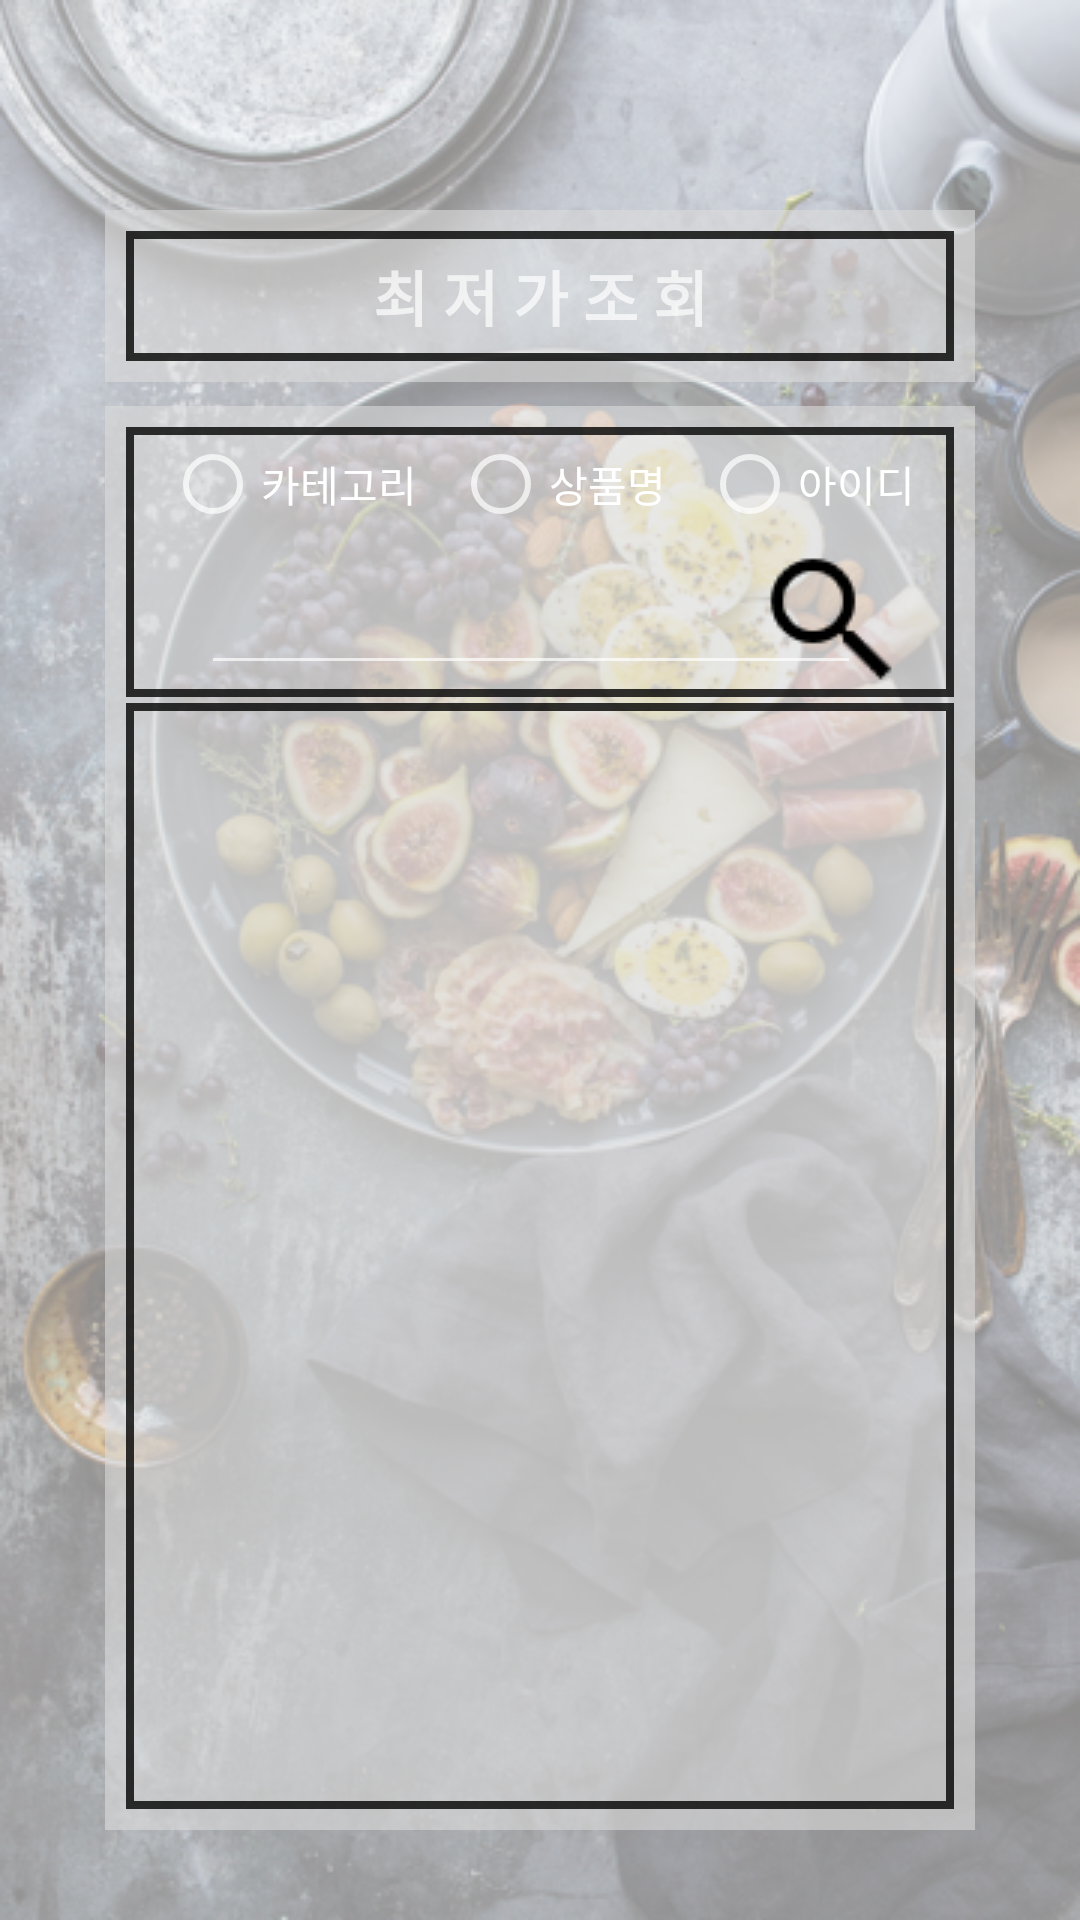

Reconstruct the res/layout file that produces this screen, plus the resources it refers to.
<!-- AndroidManifest.xml: application theme Theme.AppCompat.NoActionBar -->
<!-- res/layout/price_search_main.xml -->
<LinearLayout xmlns:android="http://schemas.android.com/apk/res/android"
    xmlns:tools="http://schemas.android.com/tools"
    android:layout_width="match_parent"
    android:layout_height="match_parent"
    android:orientation="vertical"
    android:background="@drawable/gray_background"
    android:paddingTop="20dp"
    android:paddingBottom="30dp"
    android:paddingRight="35dp"
    android:paddingLeft="35dp"
    android:focusable="true"
    android:focusableInTouchMode="true"
    android:id="@+id/price_search_parent_layout"
    >

    <LinearLayout
        android:layout_width="match_parent"
        android:layout_height="wrap_content"
        android:gravity="center_horizontal"
        android:padding="7dp"
        android:orientation="vertical"
        android:background="#99DDDDDD"
        android:layout_gravity="center_horizontal"
        android:layout_marginTop="50dp"
        android:layout_marginBottom="8dp">

        <TextView
            android:layout_width="match_parent"
            android:layout_height="wrap_content"
            android:text="최 저 가 조 회"
            android:textStyle="bold"
            android:textSize="20dp"
            android:gravity="center_horizontal"
            android:padding="7dp"
            android:background="@drawable/border"/>


    </LinearLayout>


    <LinearLayout
        android:layout_width="match_parent"
        android:layout_height="match_parent"
        android:layout_gravity="center_horizontal"
        android:background="#99DDDDDD"
        android:gravity="center_horizontal"
        android:orientation="vertical"
        android:padding="7dp">

        <RelativeLayout
            android:layout_width="match_parent"
            android:layout_height="wrap_content"
            android:background="@drawable/border">

            <RadioGroup
                android:id="@+id/radio_group"
                android:layout_width="match_parent"
                android:layout_height="wrap_content"
                android:layout_alignParentTop="true"
                android:checkedButton="@+id/checked_button"
                android:gravity="center_horizontal"
                android:orientation="horizontal"
                android:padding="3dp">

                <RadioButton
                    android:id="@+id/radio_button_category"
                    android:layout_width="wrap_content"
                    android:layout_height="wrap_content"
                    android:layout_marginRight="12dp"
                    android:text="카테고리"/>

                <RadioButton
                    android:id="@+id/radio_button_product_name"
                    android:layout_width="wrap_content"
                    android:layout_height="wrap_content"
                    android:layout_marginRight="12dp"
                    android:text="상품명"/>

                <RadioButton
                    android:id="@+id/radio_button_product_id"
                    android:layout_width="wrap_content"
                    android:layout_height="wrap_content"
                    android:text="아이디"/>

            </RadioGroup>

            <RelativeLayout
                android:layout_width="match_parent"
                android:layout_height="wrap_content"
                android:layout_below="@id/radio_group"
                android:padding="2dp">

                <EditText
                    android:id="@+id/search_edit_text"
                    android:layout_width="220dp"
                    android:layout_height="wrap_content"
                    android:layout_centerVertical="true"
                    android:textSize="20dp"
                    android:textColor="#ff000000"
                    android:layout_alignParentStart="true"
                    android:layout_marginLeft="23dp"
                    android:singleLine="true"
                    android:inputType="text"
                    android:privateImeOptions="defaultInputmode=korean"
                    android:selectAllOnFocus="true"
                    />

                <ImageButton
                    android:id="@+id/search_button"
                    android:layout_width="wrap_content"
                    android:layout_height="wrap_content"
                    android:layout_alignParentEnd="true"
                    android:background="#00ffffff"
                    android:src="@drawable/price_search_activity_search_button"
                    android:onClick="onClickSearchButton"
                    android:layout_marginRight="15dp"/>

            </RelativeLayout>

        </RelativeLayout>

        <ListView
            android:id="@+id/listView01"
            android:layout_width="match_parent"
            android:layout_height="match_parent"
            android:background="@drawable/border"
            android:layout_marginTop="2dp"
            android:padding="3dp">
        </ListView>

    </LinearLayout>

</LinearLayout>
<!-- resources referenced by this layout -->
<resources>
  <!-- drawable border (drawable) -->
  <?xml version="1.0" encoding="utf-8"?>
  <layer-list xmlns:android="http://schemas.android.com/apk/res/android" >
      <item>
          <shape android:shape="rectangle">
              <stroke android:width="2.5dp" android:color="#cc000000" />
          </shape>
      </item>
  </layer-list>
  <!-- drawable gray_background: png bitmap (drawable, 473687 bytes) -->
  <!-- drawable price_search_activity_search_button: png bitmap (drawable, 750 bytes) -->
</resources>
